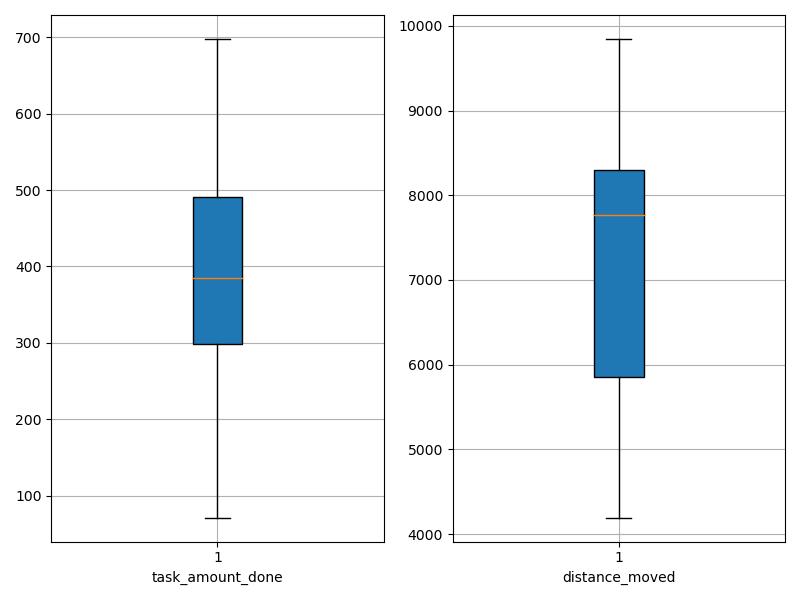

Values plotted in this chart, from the file beside it:
agent_id, task_amount_done, distance_moved
0, 560.0, 8106
1, 488.0, 8366
2, 71.0, 4194
3, 492.0, 8863
4, 420.0, 7852
5, 282.0, 5777
6, 351.0, 7674
7, 349.0, 6109
8, 209.0, 5116
9, 698.0, 9846
